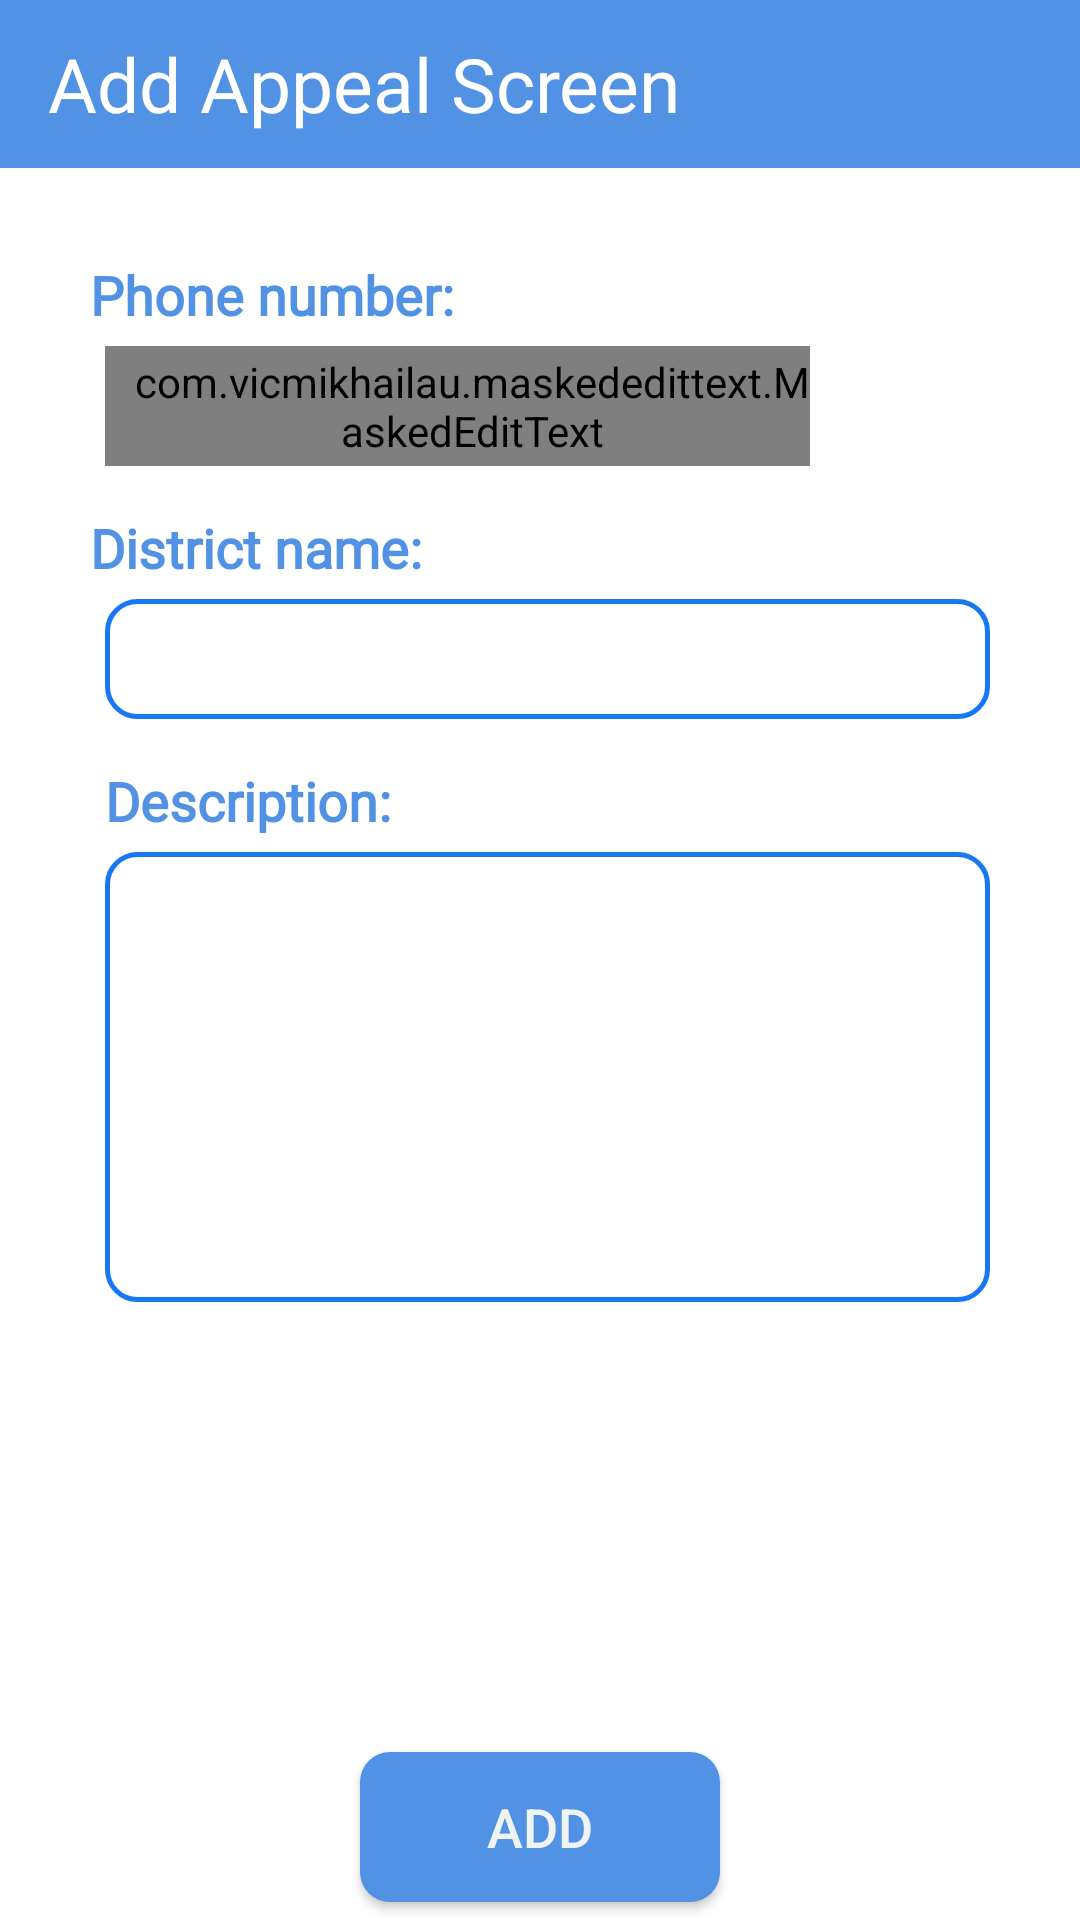

Layout XML and referenced resources for this Android screen:
<!-- AndroidManifest.xml: application theme Theme.ApppealOlder -->
<!-- res/layout/add_appeal_activity.xml -->
<?xml version="1.0" encoding="utf-8"?>
<LinearLayout xmlns:android="http://schemas.android.com/apk/res/android"
    xmlns:app="http://schemas.android.com/apk/res-auto"
    xmlns:tools="http://schemas.android.com/tools"
    android:layout_width="match_parent"
    android:layout_height="match_parent"
    android:orientation="vertical"
    tools:context=".screen.AddAppealActivity">


    <androidx.appcompat.widget.Toolbar
        android:id="@+id/toolbar_id"
        android:layout_width="match_parent"
        android:layout_height="?attr/actionBarSize"
        android:background="@color/blue_light">

        <TextView
            android:layout_width="wrap_content"
            android:layout_height="wrap_content"
            android:fontFamily="@font/poppins_regular"
            android:text="@string/add_appeal_toolbar"
            android:textColor="@color/white"
            android:textSize="25sp" />


    </androidx.appcompat.widget.Toolbar>

    <TextView
        android:id="@+id/phone_text_id"
        android:layout_width="wrap_content"
        android:layout_height="wrap_content"
        android:layout_marginStart="30dp"
        android:layout_marginTop="30dp"
        android:fontFamily="@font/poppins_regular"
        android:text="@string/phone_number_text"
        android:textColor="@color/blue_light"
        android:textSize="18sp"
        android:textStyle="bold" />

    <com.vicmikhailau.maskededittext.MaskedEditText
        android:id="@+id/phone_edit_text"
        android:layout_width="match_parent"
        android:layout_height="40dp"
        android:layout_marginStart="35dp"
        android:layout_marginTop="5dp"
        android:layout_marginEnd="90dp"
        android:background="@drawable/edit_text_back"
        android:fontFamily="@font/poppins_regular"
        android:imeOptions="actionNext"
        android:inputType="phone"
        android:paddingStart="10dp"
        app:mask="+### ## ### ## ##"
        />


    <TextView
        android:id="@+id/district_name"
        android:layout_width="wrap_content"
        android:layout_height="wrap_content"
        android:layout_marginStart="30dp"
        android:layout_marginTop="15dp"
        android:fontFamily="@font/poppins_regular"
        android:text="@string/district_name_text"
        android:textColor="@color/blue_light"
        android:textSize="18sp"
        android:textStyle="bold"
        app:layout_constraintTop_toBottomOf="@id/number_text" />


    <com.google.android.material.textfield.TextInputEditText
        android:id="@+id/district_edit_text"
        android:layout_width="match_parent"
        android:layout_height="40dp"
        android:layout_marginStart="35dp"
        android:layout_marginTop="5dp"
        android:layout_marginEnd="30dp"
        android:background="@drawable/edit_text_back"
        android:fontFamily="@font/poppins_regular"
        android:imeOptions="actionNext"
        android:inputType="text"
        android:paddingStart="10dp" />





    <TextView
        android:id="@+id/desc_text"
        android:layout_width="wrap_content"
        android:layout_height="wrap_content"
        android:layout_marginStart="35dp"
        android:layout_marginTop="15dp"
        android:fontFamily="@font/poppins_regular"
        android:text="@string/description_name_text"
        android:textColor="@color/blue_light"
        android:textSize="18sp"
        android:textStyle="bold"
        app:layout_constraintTop_toBottomOf="@id/request_date" />


    <com.google.android.material.textfield.TextInputEditText
        android:id="@+id/desc_edit_text"
        android:layout_width="match_parent"
        android:layout_height="150dp"
        android:layout_marginStart="35dp"
        android:layout_marginTop="5dp"
        android:layout_marginEnd="30dp"
        android:background="@drawable/edit_text_back"
        android:fontFamily="@font/poppins_regular"
        android:gravity="top|start"
        android:imeOptions="actionGo"
        android:inputType="textMultiLine"
        android:maxLines="7"
        android:paddingStart="10dp"
        android:paddingEnd="10dp"
        android:scrollbars="vertical" />


    <androidx.appcompat.widget.AppCompatButton
        android:id="@+id/add_btn"
        android:layout_width="120dp"
        android:layout_height="50dp"
        android:layout_gravity="center"
        android:layout_marginTop="150dp"
        android:background="@drawable/add_disable"
        android:text="@string/add"
        android:textColor="@color/item_back_color"
        android:textSize="18sp" />


</LinearLayout>
<!-- resources referenced by this layout -->
<resources>
  <color name="blue_light">#5192E4</color>
  <color name="item_back_color">#F0F3F3</color>
  <color name="white">#FFFFFFFF</color>
  <!-- drawable add_disable (drawable) -->
  <?xml version="1.0" encoding="utf-8"?>
  <selector xmlns:android="http://schemas.android.com/apk/res/android">
  
      <item>
          <shape>
              <solid
                 android:color="@color/blue_light"
                  />
              <corners android:radius="10dp"/>
          </shape>
      </item>
  </selector>
  <!-- drawable edit_text_back (drawable) -->
  <?xml version="1.0" encoding="utf-8"?>
  <selector xmlns:android="http://schemas.android.com/apk/res/android">
  
      <item>
          <shape>
              <corners android:radius="10dp" />
              <solid android:color="@color/card_item_back" />
              <stroke android:width="1.5dp" android:color="@color/blue" />
          </shape>
      </item>
  
  
  </selector>
  <string name="add">Add</string>
  <string name="add_appeal_toolbar">Add Appeal Screen</string>
  <string name="description_name_text">Description:</string>
  <string name="district_name_text">District name:</string>
  <string name="phone_number_text">Phone number:</string>
  <style name="Theme.ApppealOlder" parent="Theme.MaterialComponents.DayNight.NoActionBar">
          
          <item name="colorPrimary">@color/blue</item>
          <item name="colorPrimaryVariant">@color/blue_light</item>
          <item name="colorOnPrimary">@color/white</item>
          
          <item name="colorSecondary">@color/teal_200</item>
          <item name="colorSecondaryVariant">@color/teal_700</item>
          <item name="colorOnSecondary">@color/black</item>
          
          <item name="android:statusBarColor">?attr/colorPrimaryVariant</item>
          
      </style>
  <color name="card_item_back">#FFFFFF</color>
  <color name="blue">#1877F2</color>
  <color name="teal_200">#FF03DAC5</color>
  <color name="teal_700">#FF018786</color>
  <color name="black">#FF000000</color>
</resources>
